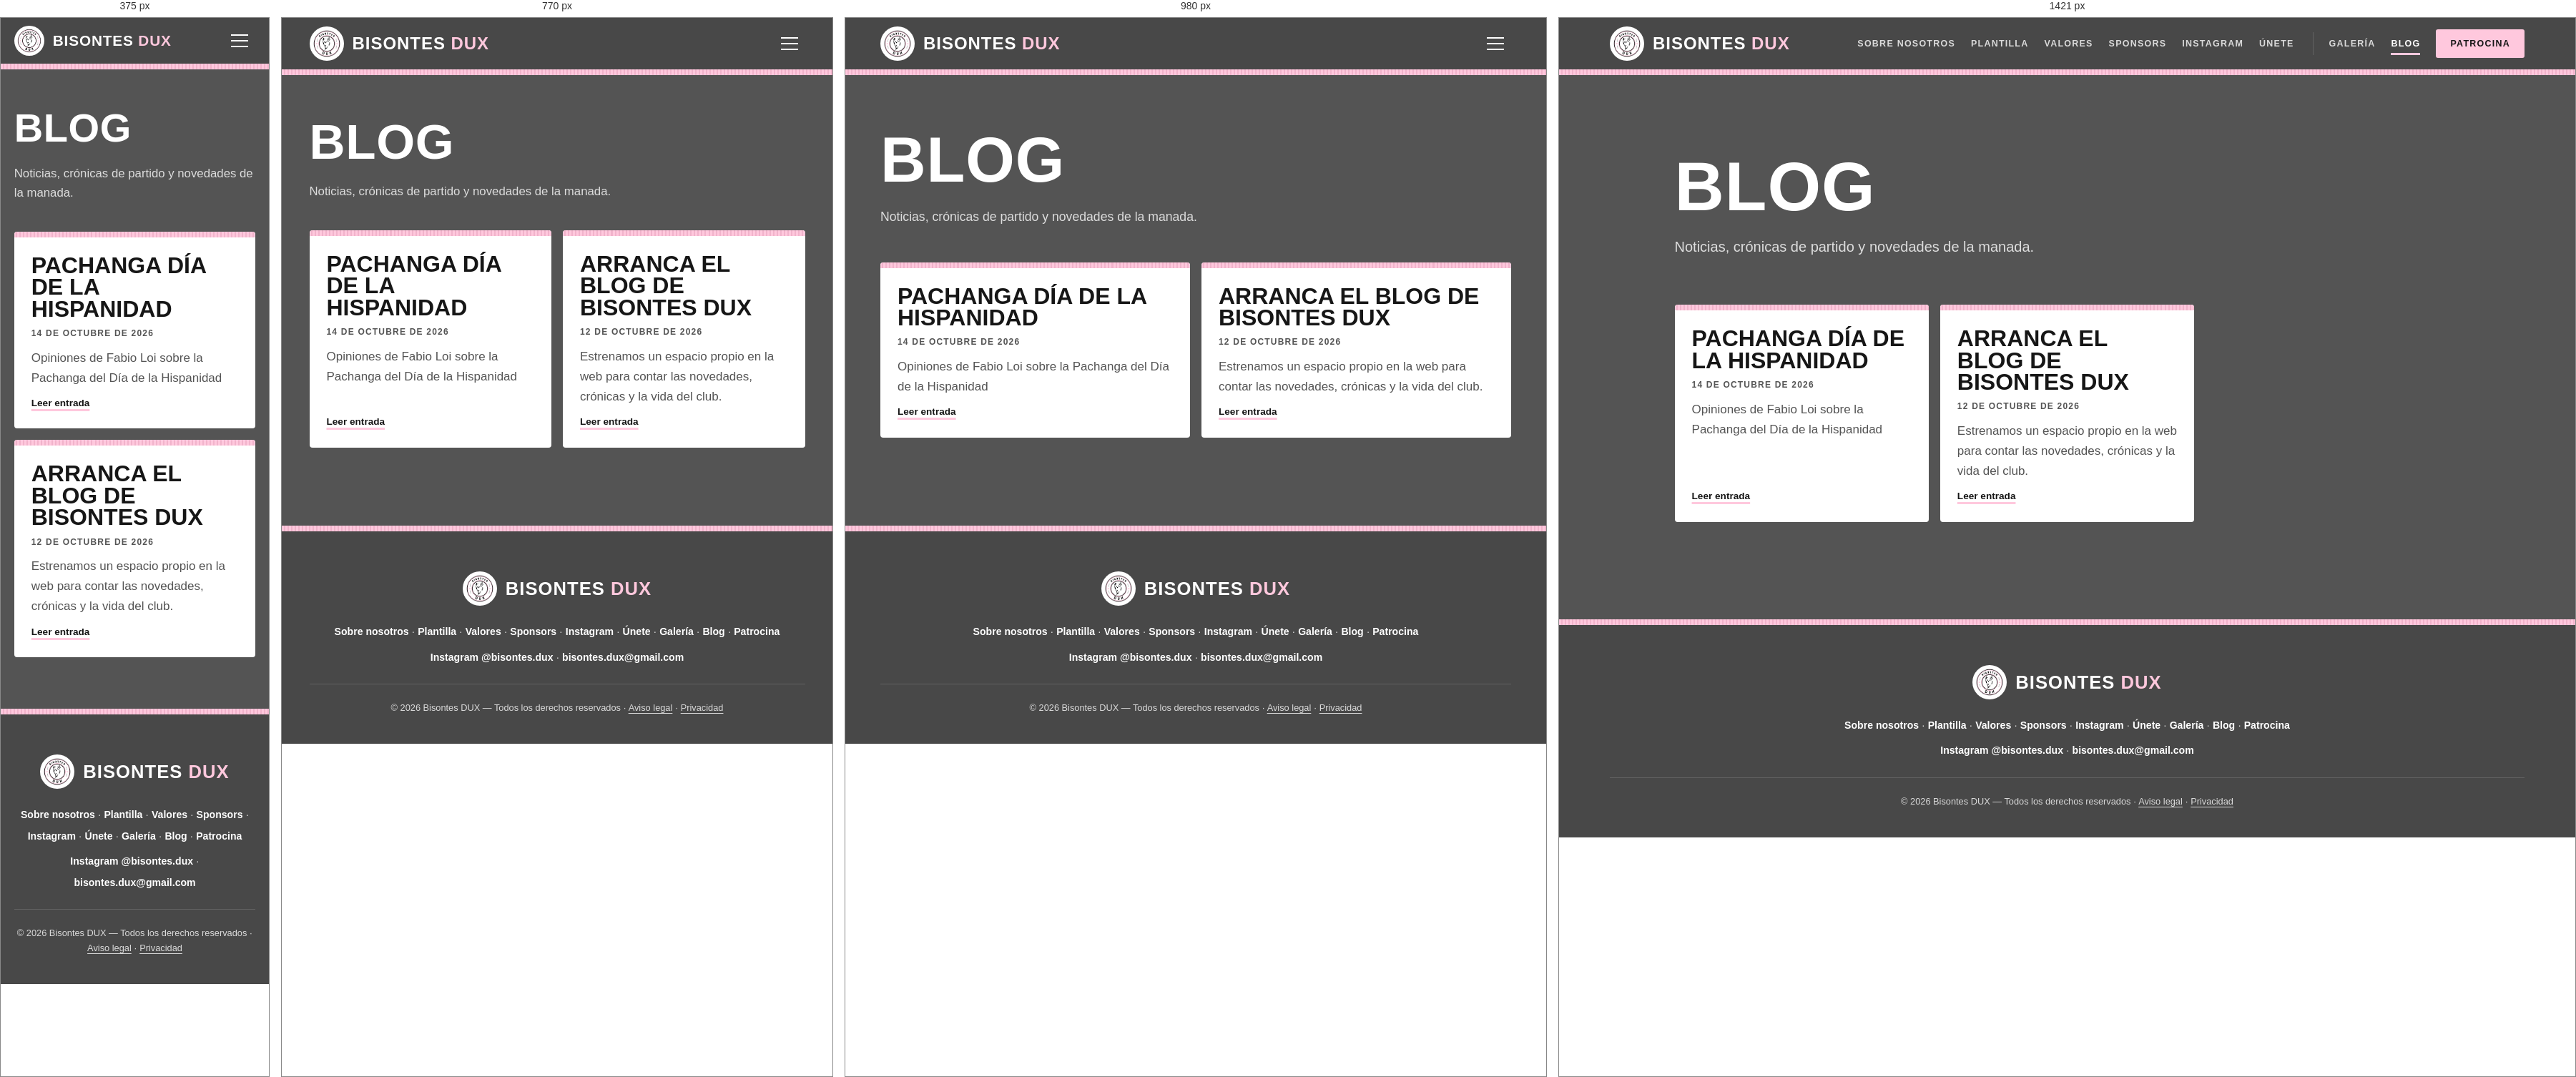
Rendered at 375 px, 770 px, 980 px and 1421 px, left to right.

<!-- file: index.html -->
<!DOCTYPE html>
<html lang="es"><head>
  <meta charset="UTF-8" />
  <meta name="viewport" content="width=device-width, initial-scale=1.0" />
  <title>Blog de Bisontes DUX | Noticias y crónicas del club</title>
  <meta name="description" content="Noticias, crónicas y novedades de Bisontes DUX, club de fútbol de Madrid." />
  <meta name="robots" content="index, follow, max-image-preview:large" />
  <meta name="theme-color" content="#545454" />
  <link rel="canonical" href="https://bisontesdux.es/blog/" />
  <meta property="og:type" content="website" />
  <meta property="og:site_name" content="Bisontes DUX" />
  <meta property="og:locale" content="es_ES" />
  <meta property="og:url" content="https://bisontesdux.es/blog/" />
  <meta property="og:title" content="Blog de Bisontes DUX | Noticias y crónicas del club" />
  <meta property="og:description" content="Noticias, crónicas y novedades de Bisontes DUX, club de fútbol de Madrid." />
  <meta property="og:image" content="https://bisontesdux.es/assets/logo.png" />
  <meta property="og:image:alt" content="Blog de Bisontes DUX | Noticias y crónicas del club" />
  <meta name="twitter:card" content="summary_large_image" />
  <meta name="twitter:title" content="Blog de Bisontes DUX | Noticias y crónicas del club" />
  <meta name="twitter:description" content="Noticias, crónicas y novedades de Bisontes DUX, club de fútbol de Madrid." />
  <meta name="twitter:image" content="https://bisontesdux.es/assets/logo.png" />
  <meta name="twitter:image:alt" content="Blog de Bisontes DUX | Noticias y crónicas del club" />
  <link rel="preconnect" href="https://fonts.googleapis.com" />
  <link rel="preconnect" href="https://fonts.gstatic.com" crossorigin />
  <link href="https://fonts.googleapis.com/css2?family=Archivo:wdth,wght@62..125,400..800&amp;family=Big+Shoulders+Display:wght@700;800;900&amp;display=swap" rel="stylesheet" />
  <link rel="stylesheet" href="../css/style.css" />
  <link rel="icon" type="image/png" href="../favicon.png" />
  <script type="application/ld+json">{"@context":"https://schema.org","@type":"Blog","@id":"https://bisontesdux.es/blog/#blog","url":"https://bisontesdux.es/blog/","name":"Blog de Bisontes DUX","description":"Noticias, crónicas y novedades de Bisontes DUX, club de fútbol de Madrid.","inLanguage":"es","publisher":{"@id":"https://bisontesdux.es/#team","@type":"SportsTeam","name":"Bisontes DUX","url":"https://bisontesdux.es/"},"blogPost":[{"@type":"BlogPosting","headline":"Pachanga Día de la Hispanidad","url":"https://bisontesdux.es/blog/pachanga-dia-de-la-hispanidad/","datePublished":"2026-10-14"},{"@type":"BlogPosting","headline":"Arranca el blog de Bisontes DUX","url":"https://bisontesdux.es/blog/arranca-el-blog/","datePublished":"2026-10-12"}]}</script>
</head><body class="subpage-body">
  <!-- GENERATED-HEADER:START -->
<nav id="navbar" aria-label="Navegación principal">
  <a href="/" class="nav-brand">
    <img src="/assets/logo.png" alt="Escudo de Bisontes DUX" class="nav-logo-img" width="500" height="500" />
    <span class="nav-brand-name">Bisontes <strong>DUX</strong></span>
  </a>
  <ul class="nav-links" id="nav-links">
    <li><a href="/#sobre-nosotros">Sobre nosotros</a></li>
    <li><a href="/#plantilla">Plantilla</a></li>
    <li><a href="/#valores">Valores</a></li>
    <li><a href="/#sponsors">Sponsors</a></li>
    <li><a href="/#instagram">Instagram</a></li>
    <li><a href="/#join">Únete</a></li>
    <li class="nav-page nav-page--first"><a href="/galeria/">Galería</a></li>
    <li class="nav-page"><a href="/blog/" aria-current="page">Blog</a></li>
    <li class="nav-page nav-page--cta"><a href="/patrocina-bisontes-dux/">Patrocina</a></li>
  </ul>
  <button class="nav-toggle" id="nav-toggle" aria-label="Menú" aria-expanded="false" aria-controls="nav-links">
    <span></span><span></span><span></span>
  </button>
</nav>
<!-- GENERATED-HEADER:END -->
  <main class="blog-page">
    <div class="subpage-hero"><h1 class="font-display">Blog</h1><p>Noticias, crónicas de partido y novedades de la manada.</p></div>
    <div class="blog-grid"><article class="blog-card">
      <a href="/blog/pachanga-dia-de-la-hispanidad/">
        
        <div class="blog-card__body">
          <h2>Pachanga Día de la Hispanidad</h2>
          <time datetime="2026-10-14">14 de octubre de 2026</time>
          <p>Opiniones de Fabio Loi sobre la Pachanga del Día de la Hispanidad</p>
          <span class="blog-card__more">Leer entrada</span>
        </div>
      </a>
    </article>
    <article class="blog-card">
      <a href="/blog/arranca-el-blog/">
        
        <div class="blog-card__body">
          <h2>Arranca el blog de Bisontes DUX</h2>
          <time datetime="2026-10-12">12 de octubre de 2026</time>
          <p>Estrenamos un espacio propio en la web para contar las novedades, crónicas y la vida del club.</p>
          <span class="blog-card__more">Leer entrada</span>
        </div>
      </a>
    </article></div>
  </main>
  <!-- GENERATED-FOOTER:START -->
<footer class="footer-min">
  <a href="/" class="footer-min-brand">
    <img src="/assets/logo.png" alt="Escudo de Bisontes DUX" width="40" height="40" loading="lazy" decoding="async" />
    <span>Bisontes <strong>DUX</strong></span>
  </a>
  <p class="footer-min-links"><a href="/#sobre-nosotros">Sobre nosotros</a> · <a href="/#plantilla">Plantilla</a> · <a href="/#valores">Valores</a> · <a href="/#sponsors">Sponsors</a> · <a href="/#instagram">Instagram</a> · <a href="/#join">Únete</a> · <a href="/galeria/">Galería</a> · <a href="/blog/">Blog</a> · <a href="/patrocina-bisontes-dux/">Patrocina</a></p>
  <p class="footer-min-links footer-min-contact">
    <a href="https://www.instagram.com/bisontes.dux" target="_blank" rel="noopener">Instagram @bisontes.dux</a> ·
    <a href="mailto:bisontes.dux@gmail.com">bisontes.dux@gmail.com</a>
  </p>
  <p class="footer-min-legal">© 2026 Bisontes DUX — Todos los derechos reservados · <a href="/aviso-legal.html">Aviso legal</a> · <a href="/privacidad.html">Privacidad</a></p>
</footer>
<!-- GENERATED-FOOTER:END -->
  <script src="../js/site.js" defer></script>
</body></html>


/* @media block from style.css */
@media (max-width: 1420px) and (min-width: 1261px) {
  .nav-links { gap: 16px; }
  .nav-page--first { padding-left: 16px; }
  .nav-links a { letter-spacing: 0.06em; font-size: 0.74rem; }
}

/* @media block from style.css */
@media (max-width: 1260px) {
  .nav-toggle { display: flex; }
  .nav-links {
    display: none; position: fixed; top: calc(var(--nav-h) + var(--rib-h)); left: 0; right: 0;
    max-height: calc(100svh - var(--nav-h) - var(--rib-h)); overflow-y: auto;
    flex-direction: column; align-items: stretch; gap: 0;
    padding: 12px var(--pad) 24px; background: var(--kit-deep);
    box-shadow: 0 16px 32px rgba(0,0,0,0.3);
  }
  .nav-links.open { display: flex; }
  .nav-links a { padding: 15px 0; font-size: 0.9rem; border-bottom: 1px solid var(--kit-line); }
  .nav-links a::after { display: none; }
  .nav-page--first { margin: 12px 0 0; padding: 0; border-left: 0; }
  .nav-page--cta a { margin-top: 16px; text-align: center; border-bottom: 0; }
}

/* @media block from style.css */
@media (max-width: 1100px) {
  .about-layout, .instagram-layout, .join-layout { grid-template-columns: minmax(0, 1fr); }
  .kit-label { max-width: 520px; }
  .profile-card { grid-template-columns: 1fr; }
  .profile-photo { min-height: 0; height: min(78svh, 640px); }
}

/* @media block from style.css */
@media (max-width: 860px) {
  .kit-hero__shirt { min-height: min(64svh, 600px); }
  .kit-hero__player { height: min(50svh, 470px); }
  .kit-hero__caption { right: 0; bottom: 16px; min-width: 0; padding: 10px 14px; }
  .kit-hero__caption strong { font-size: 1.25rem; }
  .dorsal-strip__btn { width: 48px; height: 48px; }

  .values-list { grid-template-columns: 1fr; }
  .values-list__word { font-size: clamp(2.6rem, 12vw, 4rem); }
  .values-list li, .values-list li + li { padding: 24px 0; border-left: 0; }
  .values-list li + li { border-top: 1px solid var(--kit-line); }
  .opportunity-grid, .sponsor-why__list { grid-template-columns: 1fr; }
  .opportunity-grid article, .opportunity-grid article + article, .sponsor-why__list li, .sponsor-why__list li + li { padding: 20px 0; border-left: 0; }
  .sponsor-hero { grid-template-columns: 1fr; }
  .kit-map__shirt { max-width: 320px; }
  .newsletter-inner { grid-template-columns: 1fr; }
  .newsletter-inner .form-status { grid-column: 1; }
  .ig-feed { grid-template-columns: repeat(2, minmax(0, 1fr)); }
}

/* @media block from style.css */
@media (max-width: 680px) {
  :root { --nav-h: 64px; }
  .kit-hero { grid-template-columns: minmax(0, 1fr); grid-template-rows: auto auto auto; min-height: 0; padding-top: calc(var(--nav-h) + var(--rib-h) + 20px); }
  .kit-hero__crest { display: none; }
  .kit-hero__copy { padding-bottom: 0; }
  .kit-hero__sub { margin-top: 14px; }
  .kit-hero__actions { margin-top: 20px; flex-wrap: nowrap; gap: 8px; }
  .kit-hero__actions .btn { flex: 1; padding: 0 10px; font-size: 0.78rem; letter-spacing: 0.03em; white-space: nowrap; min-height: 48px; }
  .kit-hero__back { overflow: hidden; }
  .kit-hero__shirt { min-height: 0; height: clamp(250px, 72vw, 340px); margin-top: 12px; }
  .kit-hero__player { height: calc(100% - 2.8rem); }
  .kit-hero__name { font-size: 2rem; }
  .kit-hero__caption { bottom: 10px; }
  .kit-hero__caption-more { display: none; }
  .dorsal-strip { flex-direction: column; align-items: stretch; gap: 8px; padding-top: 12px; padding-bottom: 12px; }
  .dorsal-strip__btn { width: 44px; height: 44px; font-size: 1.4rem; }
  .nav-logo-img { width: 42px; height: 42px; }
  .nav-brand-name { font-size: 1.3rem; }
  .form-grid { grid-template-columns: 1fr; }
  .newsletter-form { flex-direction: column; }
  #players-grid { grid-template-columns: repeat(2, minmax(0, 1fr)); gap: 10px; }
  .player-card__info { padding: 10px 12px 12px; }
  .player-card__name { font-size: 1.2rem; }
  .player-card__dorsal { font-size: 4.2rem; left: 8px; }
  .player-card__profile-link { display: none; }
  .profile-photo { height: min(70svh, 520px); }
  .club-numbers { grid-template-columns: repeat(2, minmax(0, 1fr)); }
  .kit-label__facts .is-big dd { font-size: 1.55rem; overflow-wrap: anywhere; }
  .kit-label__brand { font-size: 2.2rem; }
  .club-numbers div:nth-child(3) { padding-left: 0; border-left: 0; }
  .club-numbers div:nth-child(n+3) { border-top: 1px solid rgba(84,84,84,0.2); }
  .profile-facts { grid-template-columns: 1fr; }
}

/* @media block from style.css */
@media (max-width: 680px) {
  .gallery-member__controls { grid-template-columns: 1fr; }
  .gallery-filters .form-field { flex-basis: 100%; max-width: none; }
  .gallery-count { margin-left: 0; }
  .gallery-viewer__action { padding: 0 12px; }
  .gallery-viewer__nav { width: 44px; height: 44px; font-size: 1.6rem; }
}